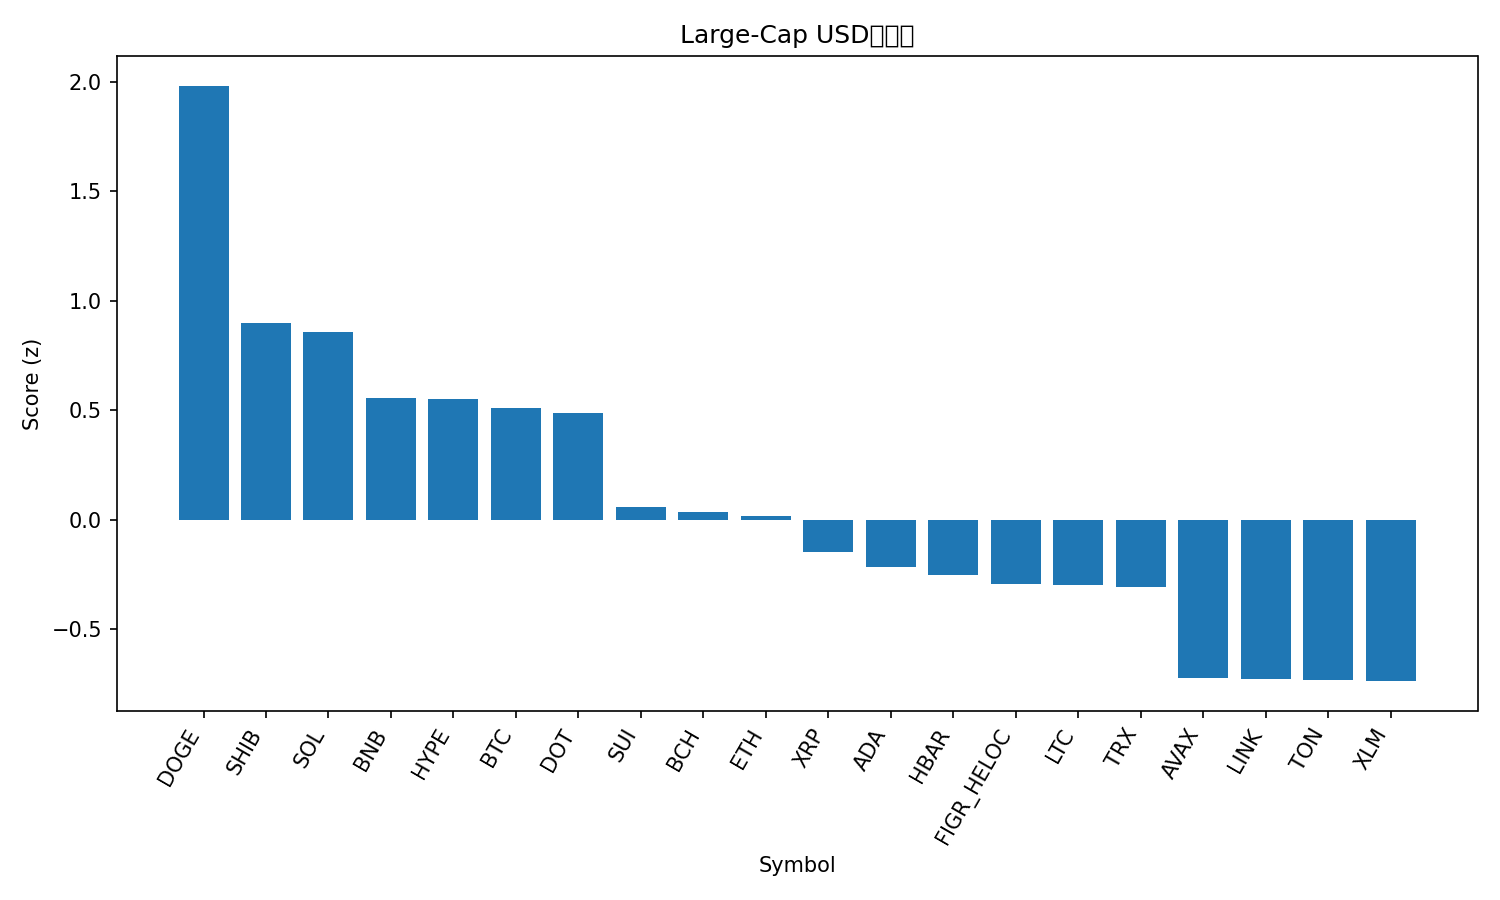

The data file committed next to this chart (first rows):
rank, name, symbol, price, pct_1h, pct_24h, pct_7d, pct_1h_vs_btc, pct_24h_vs_btc, pct_7d_vs_btc, market_cap_rank, market_cap, volume_usd, score
1, Dogecoin, DOGE, 0.2916, 0.2483, 2.123, 34.19, 0.09861, 2.14, 29.41, 8, 43993933515, 8642528804, 1.982
2, Shiba Inu, SHIB, 1.4e-05, 0.3892, -0.9408, 13.37, 0.2395, -0.9237, 8.593, 30, 8240980295, 532571603, 0.8976
3, Solana, SOL, 246.8, -0.06852, 1.561, 21.94, -0.2182, 1.578, 17.16, 5, 133886971699, 8441938896, 0.8561
4, BNB, BNB, 940, -0.02687, 1.366, 8.289, -0.1766, 1.383, 3.509, 6, 130872441740, 1759373765, 0.5546
5, Hyperliquid, HYPE, 54.61, 0.2757, -1.54, 16.39, 0.126, -1.523, 11.61, 15, 14754160875, 571266419, 0.5496
6, Bitcoin, BTC, 116018, 0.1497, -0.01708, 4.78, 0.0, 0.0, 0.0, 1, 2311105820775, 25814162161, 0.5079
7, Polkadot, DOT, 4.44, 0.2341, -1.337, 15.11, 0.0844, -1.32, 10.33, 33, 6749211905, 416630745, 0.4889
8, Sui, SUI, 3.77, -0.08533, -0.1873, 11.66, -0.235, -0.1702, 6.88, 18, 13444312392, 1459765937, 0.05683
9, Bitcoin Cash, BCH, 593.5, 0.2062, -1.394, -1.296, 0.05656, -1.377, -6.076, 23, 11821145811, 315320538, 0.03579
10, Ethereum, ETH, 4664, 0.05468, -1.305, 8.562, -0.095, -1.288, 3.781, 2, 563157683658, 25296450736, 0.01817
11, XRP, XRP, 3.09, 0.02999, -1.597, 9.157, -0.1197, -1.58, 4.377, 3, 184195280142, 5238107496, -0.1462
12, Cardano, ADA, 0.9171, -0.02358, -1.549, 11.08, -0.1733, -1.532, 6.3, 10, 33482097124, 2117229627, -0.2142
13, Hedera, HBAR, 0.2439, -0.003599, -1.847, 11.48, -0.1533, -1.83, 6.7, 25, 10334250064, 292520805, -0.2539
14, Figure Heloc, FIGR_HELOC, 1.0, 0.0, -1.091, 0.0, -0.1497, -1.074, -4.78, 22, 12441486670, 541566, -0.292
15, Litecoin, LTC, 117, 0.1162, -2.212, 2.872, -0.03344, -2.195, -1.908, 26, 8926086262, 841332080, -0.2968
16, TRON, TRX, 0.3502, -0.1045, -0.9095, 6.751, -0.2541, -0.8924, 1.971, 11, 33150829303, 624264101, -0.3079
17, Avalanche, AVAX, 30.09, -0.2213, -2.736, 22.57, -0.371, -2.719, 17.79, 19, 12700605337, 1092021400, -0.7222
18, Chainlink, LINK, 24.67, -0.04849, -3.094, 10.62, -0.1982, -3.077, 5.838, 13, 16718587439, 920778038, -0.7279
19, Toncoin, TON, 3.23, -0.3492, -0.3979, 4.829, -0.4989, -0.3809, 0.04891, 28, 8299718303, 151487766, -0.7331
20, Stellar, XLM, 0.3968, -0.1176, -2.654, 11.25, -0.2672, -2.637, 6.472, 20, 12620244919, 252446976, -0.7375
21, Cronos, CRO, 0.2455, -0.3047, -2.71, -6.715, -0.4544, -2.693, -11.5, 29, 8270747831, 58032288, -1.569
